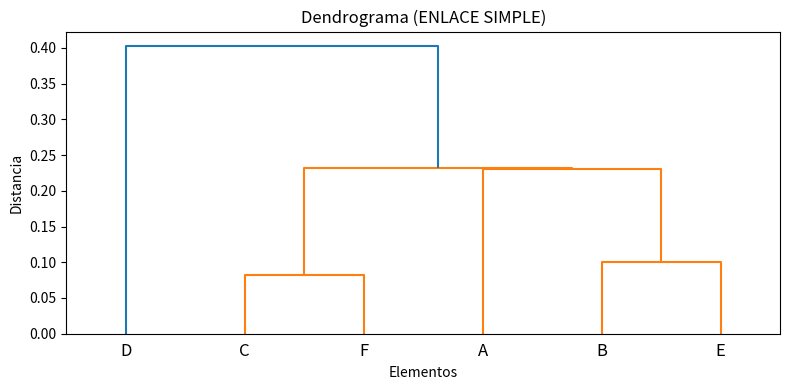
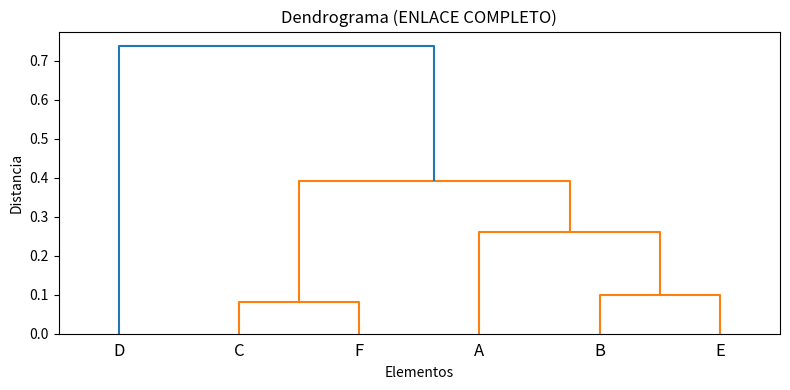
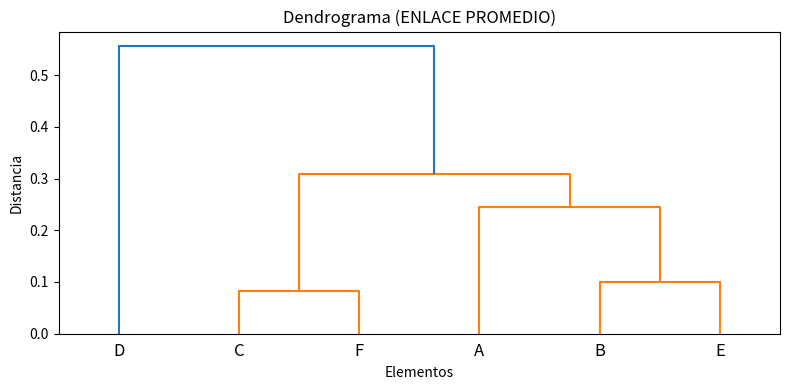

Generate these figures, in order, with matplotlib:
import pandas as pd
import numpy as np
from scipy.spatial.distance import pdist, squareform
from scipy.cluster.hierarchy import linkage, dendrogram
import matplotlib.pyplot as plt

# =======================
# Datos
# =======================
puntos = pd.DataFrame({
    "X": [0.35, 0.25, 0.58, 0.68, 0.35, 0.60],
    "Y": [0.45, 0.21, 0.42, 0.81, 0.22, 0.34]
}, index=["A", "B", "C", "D", "E", "F"])


# =======================
# Función para imprimir matriz con índices
# =======================
def print_matrix(title, M, labels):
    df = pd.DataFrame(M, index=labels, columns=labels)
    print("\n" + title)
    print(df)


# =======================
# Función general para iteraciones (muestra clusters por iteración)
# =======================
def hierarchical_iterations(data, method="single"):
    # Matriz de distancias inicial
    dist = squareform(pdist(data.values, metric="euclidean"))
    labels = list(data.index)
    # Inicializar clusters como listas de elementos originales
    clusters = [[lbl] for lbl in labels]

    print_matrix("Matriz inicial", dist, labels)
    print("\nClusters iniciales:", clusters)

    iteration = 1

    while len(dist) > 1:
        # Encontrar el par mínimo (ignorando diagonal)
        masked = np.ma.masked_where(np.eye(len(dist), dtype=bool), dist)
        i, j = np.unravel_index(masked.argmin(), masked.shape)

        print(f"\n=== Iteración {iteration} ===")
        print(f"Se fusionan: {labels[i]} y {labels[j]}")

        # Nuevo cluster (composición de elementos originales)
        new_cluster = clusters[i] + clusters[j]

        # Crear nuevo label del cluster
        new_label = f"({labels[i]}-{labels[j]})"

        # Calcular nuevos valores según método
        new_row = []
        for k in range(len(dist)):
            if k != i and k != j:
                if method == "single":
                    new_row.append(min(dist[i, k], dist[j, k]))
                elif method == "complete":
                    new_row.append(max(dist[i, k], dist[j, k]))
                elif method == "average":
                    new_row.append((dist[i, k] + dist[j, k]) / 2)

        # Construir nueva matriz sin i ni j
        new_dist = []
        for k in range(len(dist)):
            if k != i and k != j:
                row = []
                for m in range(len(dist)):
                    if m != i and m != j:
                        row.append(dist[k, m])
                new_dist.append(row)

        # Agregar nueva fila/columna (columna a cada fila existente)
        for idx, r in enumerate(new_dist):
            r.append(new_row[idx])

        new_row.append(0.0)
        new_dist.append(new_row)

        # Actualizar etiquetas y clusters
        old_labels = labels.copy()
        labels = [old_labels[k] for k in range(len(old_labels)) if k not in (i, j)]
        labels.append(new_label)

        old_clusters = clusters.copy()
        clusters = [old_clusters[k] for k in range(len(old_clusters)) if k not in (i, j)]
        clusters.append(new_cluster)

        dist = np.array(new_dist)

        print_matrix("Matriz actualizada", dist, labels)
        print("Clusters actuales:", clusters)

        iteration += 1
        if len(dist) == 1:
            break


# ===============================
# Ejecutar los 3 métodos y dendrogramas
# ===============================

methods = [("single", "ENLACE SIMPLE"), ("complete", "ENLACE COMPLETO"), ("average", "ENLACE PROMEDIO")]

for method, title in methods:
    print(f"\n\n********* {title} *********")
    hierarchical_iterations(puntos, method=method)

    # Dendograma usando scipy (para visualizar la jerarquía completa)
    Z = linkage(puntos.values, method=method, metric='euclidean')
    plt.figure(figsize=(8, 4))
    dendrogram(Z, labels=puntos.index.tolist(), leaf_rotation=0)
    plt.title(f"Dendrograma ({title})")
    plt.xlabel("Elementos")
    plt.ylabel("Distancia")
    plt.tight_layout()
    plt.show()
